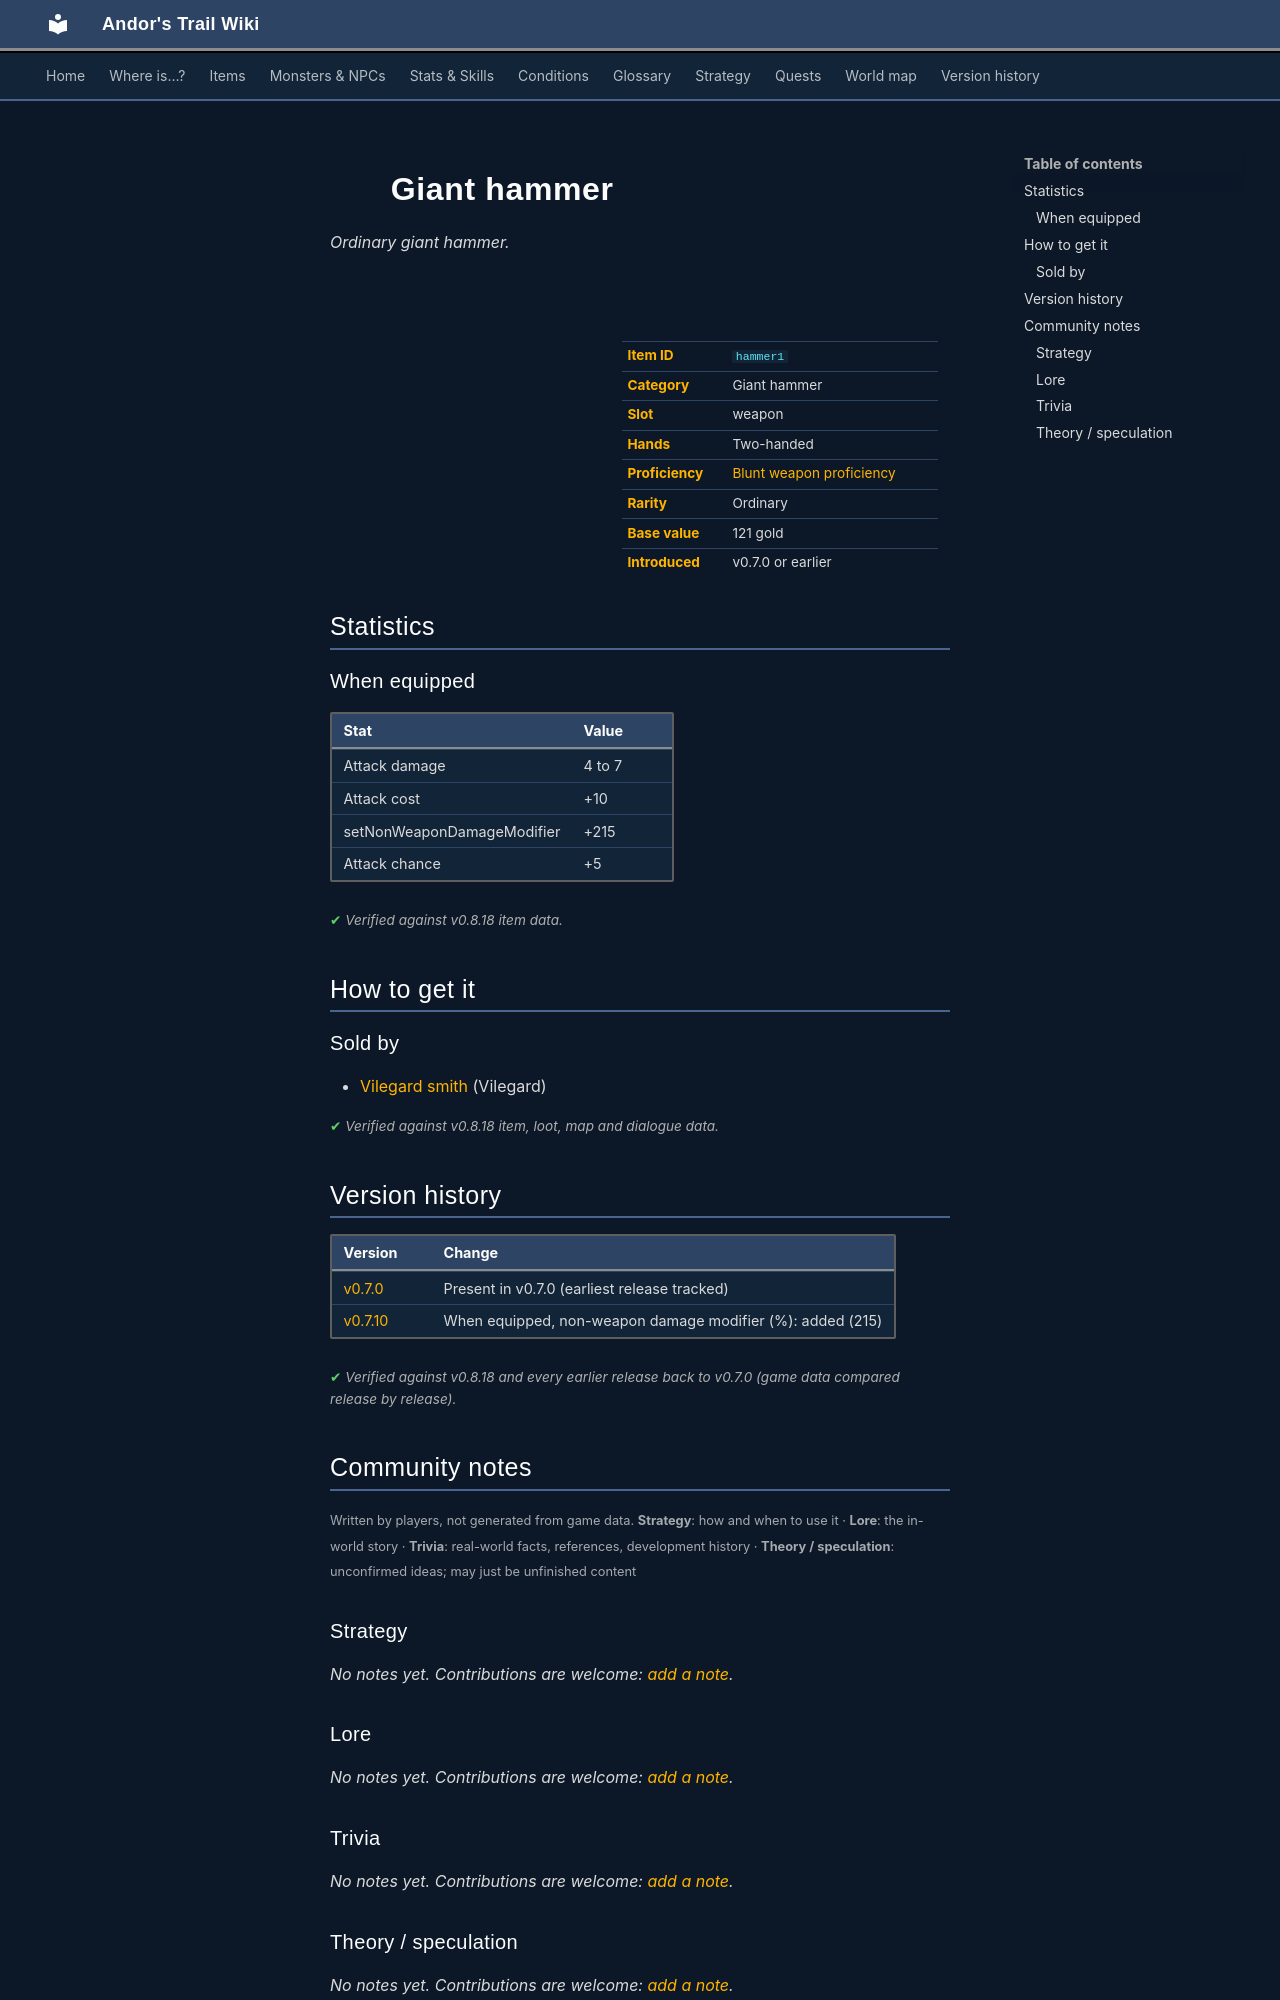

repository: asdfghjkl628/Andor-s-Trail-Wikiiii · page: items/hammer1/index.html · generator: mkdocs

---
description: "Giant hammer is a ordinary giant hammer in Andor's Trail (Attack damage 4 to 7, Attack cost +10, setNonWeaponDamageModifier +215, Attack chance +5). How to get it: shops."
---

# ![](../assets/icons/items/items_weapons_45.png){ .sprite } Giant hammer

*Ordinary giant hammer.*

<div class="infobox" markdown>

<p class="ib-img"><img class="sprite" src="../../assets/icons/items/items_weapons_45.png" alt=""></p>

| | |
|---|---|
| **Item ID** | `hammer1` |
| **Category** | Giant hammer |
| **Slot** | weapon |
| **Hands** | Two-handed |
| **Proficiency** | [Blunt weapon proficiency](../skills/weaponProficiencyBlunt.md) |
| **Rarity** | Ordinary |
| **Base value** | 121 gold |
| **Introduced** | v0.7.0 or earlier |

</div>

## Statistics

### When equipped

| Stat | Value |
|---|---|
| Attack damage | 4 to 7 |
| Attack cost | +10 |
| setNonWeaponDamageModifier | +215 |
| Attack chance | +5 |

<p class="verified">Verified against v0.8.18 item data.</p>

## How to get it

### Sold by

- [Vilegard smith](../monsters/vilegard_smith.md) (Vilegard)


<p class="verified">Verified against v0.8.18 item, loot, map and dialogue data.</p>


## Version history

| Version | Change |
|---|---|
| [v0.7.0](../versions/0.7.0.md) | Present in v0.7.0 (earliest release tracked) |
| [v0.7.10](../versions/0.7.10.md) | When equipped, non-weapon damage modifier (%): added (215) |

<p class="verified">Verified against v0.8.18 and every earlier release back to v0.7.0 (game data compared release by release).</p>


## Community notes

<small>Written by players, not generated from game data. **Strategy**: how and when to use it · **Lore**: the in-world story · **Trivia**: real-world facts, references, development history · **Theory / speculation**: unconfirmed ideas; may just be unfinished content</small>

### Strategy

*No notes yet. Contributions are welcome: [add a note](https://github.com/asdfghjkl628/Andor-s-Trail-Wikiiii/new/main/notes/items?filename=hammer1.md&value=%23%23%20Strategy%0A%0A%3C%21--%20how%20and%20when%20to%20use%20it%20--%3E%0A%0A%23%23%20Lore%0A%0A%3C%21--%20the%20in-world%20story%20--%3E%0A%0A%23%23%20Trivia%0A%0A%3C%21--%20real-world%20facts%2C%20references%2C%20development%20history%20--%3E%0A%0A%23%23%20Theory%20/%20speculation%0A%0A%3C%21--%20unconfirmed%20ideas%3B%20may%20just%20be%20unfinished%20content%20--%3E%0A).*

### Lore

*No notes yet. Contributions are welcome: [add a note](https://github.com/asdfghjkl628/Andor-s-Trail-Wikiiii/new/main/notes/items?filename=hammer1.md&value=%23%23%20Strategy%0A%0A%3C%21--%20how%20and%20when%20to%20use%20it%20--%3E%0A%0A%23%23%20Lore%0A%0A%3C%21--%20the%20in-world%20story%20--%3E%0A%0A%23%23%20Trivia%0A%0A%3C%21--%20real-world%20facts%2C%20references%2C%20development%20history%20--%3E%0A%0A%23%23%20Theory%20/%20speculation%0A%0A%3C%21--%20unconfirmed%20ideas%3B%20may%20just%20be%20unfinished%20content%20--%3E%0A).*

### Trivia

*No notes yet. Contributions are welcome: [add a note](https://github.com/asdfghjkl628/Andor-s-Trail-Wikiiii/new/main/notes/items?filename=hammer1.md&value=%23%23%20Strategy%0A%0A%3C%21--%20how%20and%20when%20to%20use%20it%20--%3E%0A%0A%23%23%20Lore%0A%0A%3C%21--%20the%20in-world%20story%20--%3E%0A%0A%23%23%20Trivia%0A%0A%3C%21--%20real-world%20facts%2C%20references%2C%20development%20history%20--%3E%0A%0A%23%23%20Theory%20/%20speculation%0A%0A%3C%21--%20unconfirmed%20ideas%3B%20may%20just%20be%20unfinished%20content%20--%3E%0A).*
